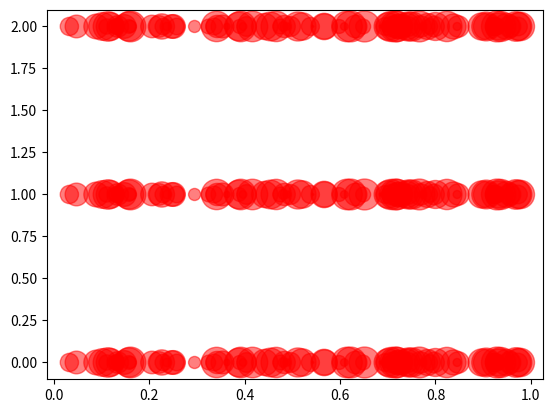

Here is the Python script that generated this plot:
import numpy as np
import matplotlib.pyplot as plt
import random

# Fixing random state for reproducibility
np.random.seed(19680801)

T = 100  # no. of nights
N = 3  # no. of arms

x = np.random.rand(T)
y = np.zeros(shape=(N, T), dtype=float)
sizes = np.random.rand(T)
print(sizes[:10])
for i in range(len(sizes)):
    sizes[i] *= 500
print(sizes[:10])

for i in range(N):
    for j in range(T):
        y[i][j] = random.randint(0, 10)

colors = np.random.rand(N)
area = (100*np.random.rand(N))**2  # 0 to 15 point radii

for i in range(N):  # stack 3 times
    print(len(x))
    print(len(y))
    plt.scatter(x, [i]*T, s=sizes, c='red', alpha=.5)

plt.show()